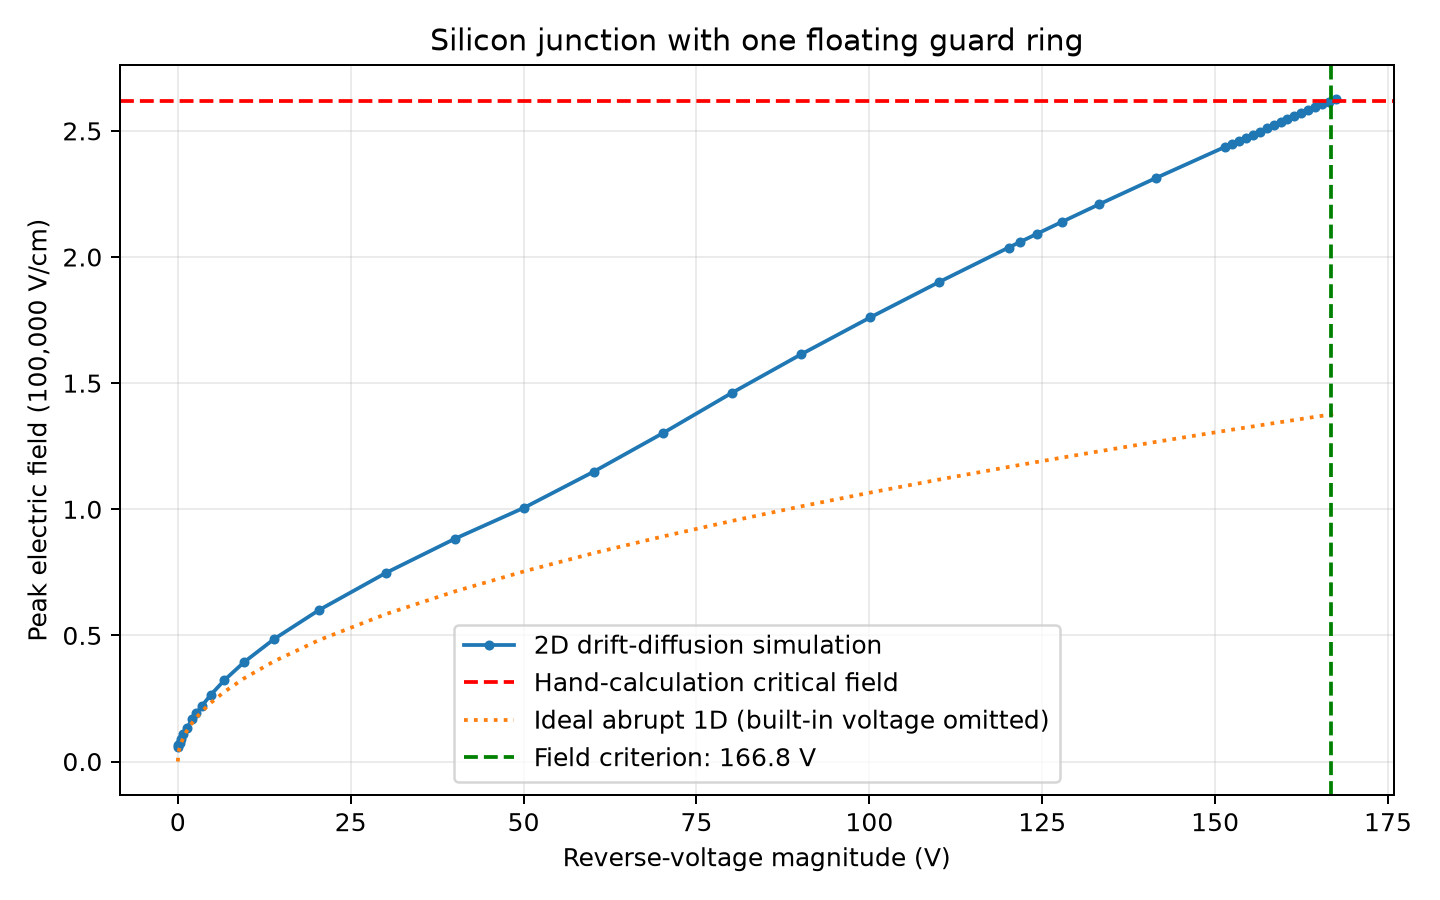

The table this chart was drawn from, first rows:
reverse_voltage_V, peak_field_V_cm, peak_x_um, peak_depth_um, anode_A_per_cm, cathode_A_per_cm
0, 5893, 53.25, 2.058, 3.0543388281498554e-15, 1.0240108583122457e-28
0.1, 6483, 42.14, 2.042, -1.0351850504067965e-11, 1.0290008736283644e-11
0.25, 7471, 42.13, 1.931, -1.8525086974103215e-11, 1.8587237063369762e-11
0.475, 8858, 42.13, 1.931, -2.982473441834168e-11, 2.981994165719507e-11
0.8125, 10742, 42.13, 1.931, -4.0753833156882594e-11, 4.0826637217483716e-11
1.319, 13322, 42.08, 1.89, -5.6926260036850266e-11, 5.6985108228764484e-11
2.078, 16757, 42.08, 1.89, -7.771505664238298e-11, 7.751403436528222e-11
2.648, 19055, 42.08, 1.89, -9.212336785081218e-11, 9.193457733403479e-11
3.502, 22143, 42.08, 1.89, -1.122342181886958e-10, 1.1206182761751755e-10
4.783, 26491, 41.43, 2.257, -1.3843590924072602e-10, 1.382788029448666e-10
6.706, 32176, 41.43, 2.257, -1.720165437584576e-10, 1.7181457209491324e-10
9.589, 39420, 41.43, 2.257, -2.140224437626718e-10, 2.1490550378008946e-10
13.91, 48540, 41.43, 2.257, -2.6848436349872963e-10, 2.6933349797188003e-10
20.4, 60024, 41.43, 2.257, -3.375226083080072e-10, 3.361181662637301e-10
30.13, 74844, 40.6, 2.496, -4.224543489838943e-10, 4.212381287717405e-10
40.13, 88398, 41.47, 2.019, -4.916195402658485e-10, 4.949742633567312e-10
50.13, 100686, 40.85, 2.351, -5.60193516680918e-10, 5.63434974011311e-10
60.13, 114894, 53.14, 0.9984, -6.207823055852862e-10, 6.234139399768738e-10
70.13, 130154, 52.95, 0.8104, -6.746914764923756e-10, 6.77818476627596e-10
80.13, 146160, 52.95, 0.8104, -7.276107054472934e-10, 7.309395600165432e-10
90.13, 161422, 52.95, 0.8104, -7.781808093439492e-10, 7.809118435804399e-10
100.1, 176058, 52.95, 0.8104, -8.26573301486005e-10, 8.289204826906064e-10
110.1, 190143, 52.95, 0.8104, -8.727268309827748e-10, 8.758201769503233e-10
120.1, 203741, 52.95, 0.8104, -9.163976951708542e-10, 9.188754548277725e-10
121.7, 205896, 52.95, 0.8104, -9.235544498021223e-10, 9.270023729657642e-10
124.2, 209108, 52.95, 0.8104, -9.367819274463579e-10, 9.3987344024446e-10
127.8, 213884, 52.95, 0.8104, -9.49873414397321e-10, 9.51995760938974e-10
133.3, 220954, 52.95, 0.8104, -9.709933004671573e-10, 9.748130656341102e-10
141.5, 231334, 52.95, 0.8104, -1.005914661726706e-09, 1.007806914300819e-09
151.5, 243683, 52.95, 0.8104, -1.0459620223953253e-09, 1.0491980211654064e-09
152.5, 244902, 52.95, 0.8104, -1.0501030709393636e-09, 1.053396705520116e-09
153.5, 246118, 52.95, 0.8104, -1.0546596448176262e-09, 1.057630881960457e-09
154.5, 247331, 52.95, 0.8104, -1.059563842976506e-09, 1.0620098466424028e-09
155.5, 248541, 52.95, 0.8104, -1.062978968815423e-09, 1.0658648619287133e-09
156.5, 249748, 52.95, 0.8104, -1.066864268963183e-09, 1.0690027737671754e-09
157.5, 250952, 52.95, 0.8104, -1.0696667998302347e-09, 1.071892083920045e-09
158.5, 252153, 52.95, 0.8104, -1.0724413755532266e-09, 1.0748081688902506e-09
159.5, 253351, 52.95, 0.8104, -1.0756067630932357e-09, 1.0780674374757696e-09
160.5, 254546, 52.95, 0.8104, -1.079343588754294e-09, 1.0816240777233496e-09
161.5, 255737, 52.95, 0.8104, -1.0819444277251398e-09, 1.0852205041955313e-09
162.5, 256926, 52.95, 0.8104, -1.085513689723246e-09, 1.0885663191678733e-09
163.5, 258110, 52.95, 0.8104, -1.0879573387135013e-09, 1.0918489621587324e-09
164.5, 259291, 52.95, 0.8104, -1.0908891624111338e-09, 1.095200920993552e-09
165.5, 260469, 52.95, 0.8104, -1.0945526079937908e-09, 1.0986983694678792e-09
166.5, 261644, 52.95, 0.8104, -1.0996309540297257e-09, 1.1024101942697545e-09
167.5, 262815, 52.95, 0.8104, -1.1037994188481396e-09, 1.1063022628621067e-09
